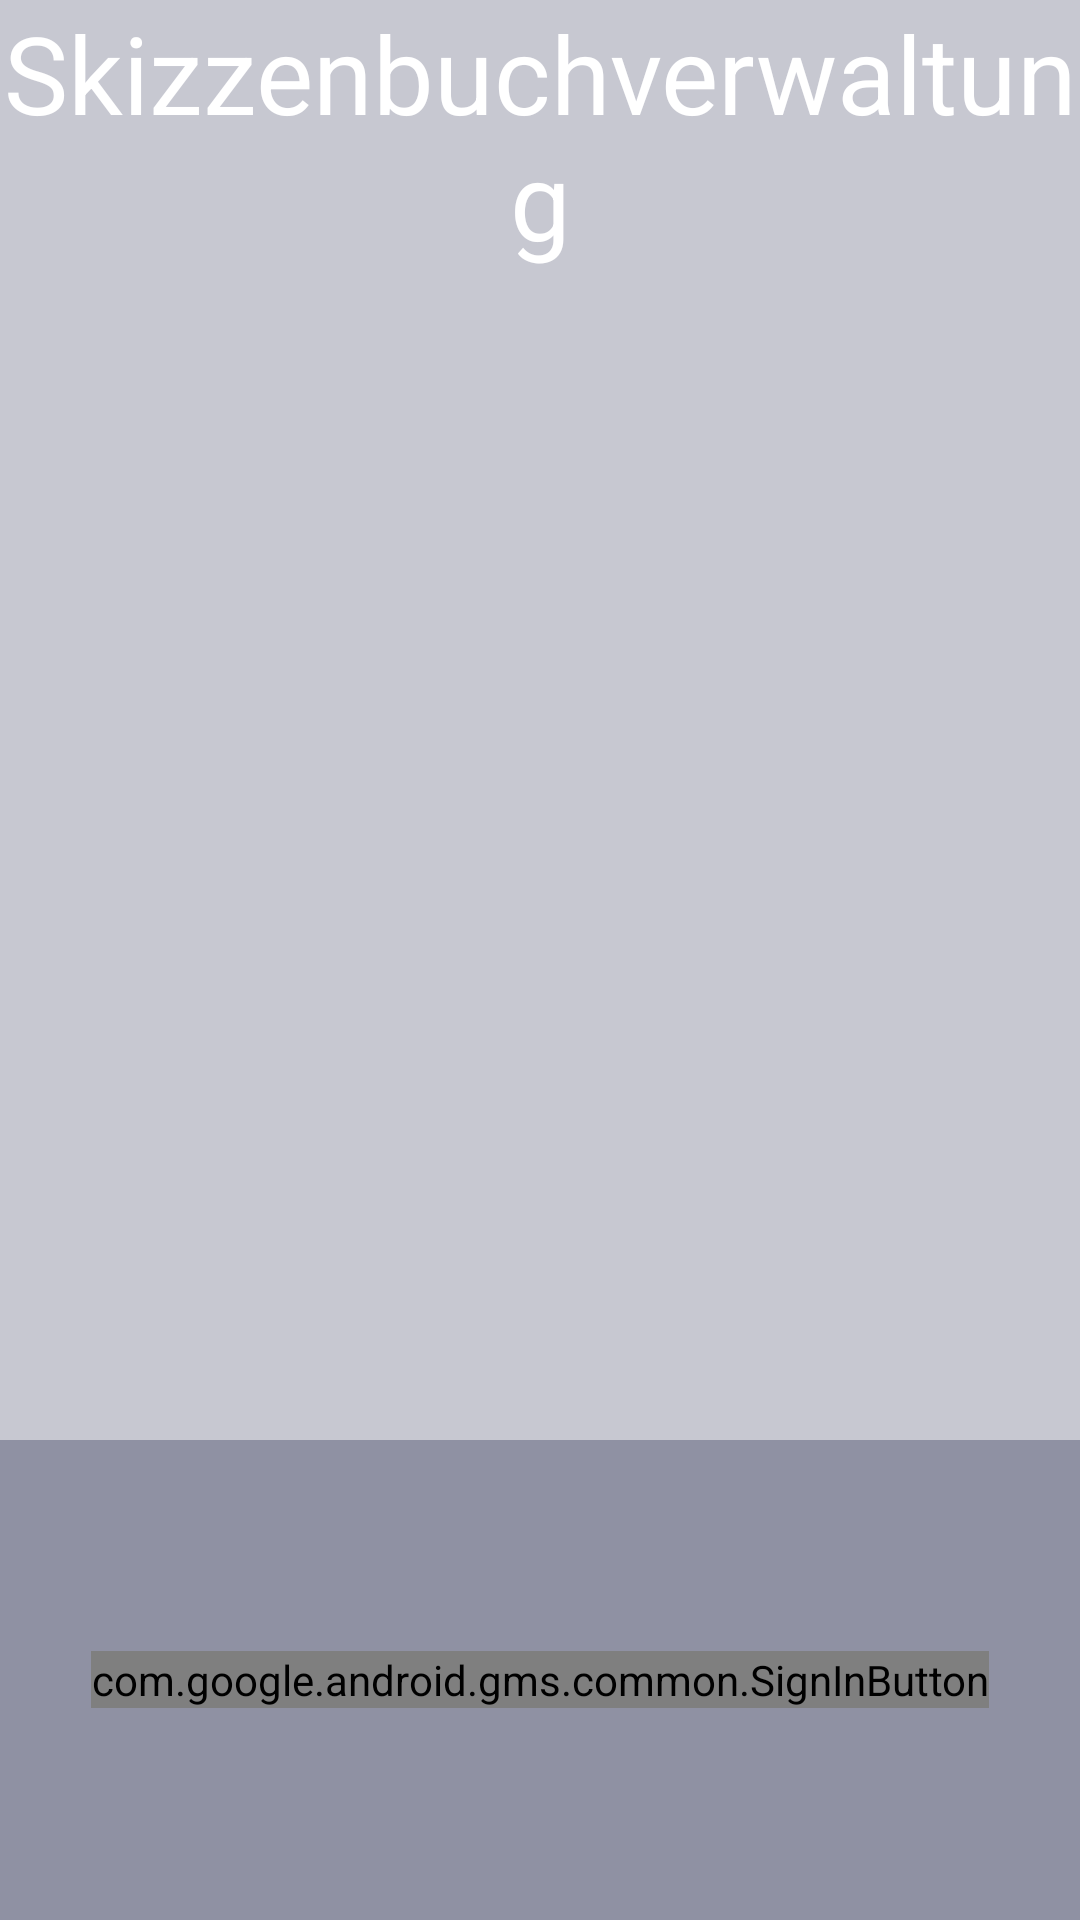

Write the Android layout XML for this screen, with the resource values it uses.
<!-- AndroidManifest.xml: application theme AppTheme -->
<!-- res/layout/activity_login.xml -->
<LinearLayout xmlns:android="http://schemas.android.com/apk/res/android"
    xmlns:tools="http://schemas.android.com/tools"
    android:id="@+id/main_layout"
    android:layout_width="match_parent"
    android:layout_height="match_parent"
    android:background="@color/bg_gray_main"
    android:orientation="vertical"
    android:weightSum="4"
    tools:context=".LoginActivity">

    <LinearLayout
        android:layout_width="match_parent"
        android:layout_height="0dp"
        android:layout_weight="3"
        android:gravity="center_horizontal"
        android:orientation="vertical">

        <TextView
            android:id="@+id/title_text"
            android:layout_width="wrap_content"
            android:layout_height="wrap_content"
            android:layout_marginBottom="10dp"
            android:text="@string/app_name"
            android:gravity="center"
            android:textColor="@android:color/white"
            android:textSize="36sp" />

        <TextView
            android:id="@+id/detail"
            android:layout_width="wrap_content"
            android:layout_height="wrap_content"
            android:fadeScrollbars="true"
            android:gravity="center"
            android:maxLines="5"
            android:padding="10dp"
            android:scrollbars="vertical"
            android:textColor="@android:color/white"
            android:textSize="14sp" />

        <TextView
            android:id="@+id/optional_status"
            android:textColor="@color/bg_gray_dark"
            android:layout_width="wrap_content"
            android:layout_height="wrap_content"
            android:visibility="gone"
            android:textSize="20sp"
            tools:text="@string/signing_in"
            tools:visibility="visible" />

        <ProgressBar
            android:id="@+id/progressBar"
            android:layout_width="wrap_content"
            android:layout_height="wrap_content"
            android:visibility="gone"
            android:indeterminate="true"
            android:indeterminateBehavior="cycle"
            tools:visibility="visible" />

    </LinearLayout>


    <RelativeLayout
        android:layout_width="fill_parent"
        android:layout_height="0dp"
        android:layout_weight="1"
        android:background="@color/bg_gray_dark">

        <com.google.android.gms.common.SignInButton
            android:id="@+id/sign_in_button"
            android:layout_width="wrap_content"
            android:layout_height="wrap_content"
            android:layout_centerInParent="true"
            android:visibility="visible"
            tools:visibility="gone" />

        <LinearLayout
            android:id="@+id/sign_out_and_disconnect"
            android:layout_width="fill_parent"
            android:layout_height="wrap_content"
            android:layout_centerInParent="true"
            android:orientation="horizontal"
            android:paddingLeft="16dp"
            android:paddingRight="16dp"
            android:visibility="gone"
            tools:visibility="visible">

            <Button
                android:id="@+id/sign_out_button"
                android:layout_width="0dp"
                android:layout_height="wrap_content"
                android:layout_weight="1"
                android:text="@string/sign_out"
                android:theme="@style/ThemeOverlay.MyDarkButton" />

        </LinearLayout>

    </RelativeLayout>

</LinearLayout>
<!-- resources referenced by this layout -->
<resources>
  <color name="bg_gray_dark">#8f91a3</color>
  <color name="bg_gray_main">#c7c8d1</color>
  <string name="app_name">Skizzenbuchverwaltung</string>
  <string name="sign_out">Abmelden</string>
  <string name="signing_in">Anmelden…</string>
  <style name="ThemeOverlay.MyDarkButton" parent="ThemeOverlay.AppCompat.Dark">
          <item name="colorButtonNormal">@color/border_dark</item>
          <item name="android:textColor">@color/bg_gray_light</item>
      </style>
  <style name="AppTheme" parent="Theme.AppCompat.Light.NoActionBar">
          
      </style>
  <color name="border_dark">#abacba</color>
  <color name="bg_gray_light">#ebecef</color>
</resources>
